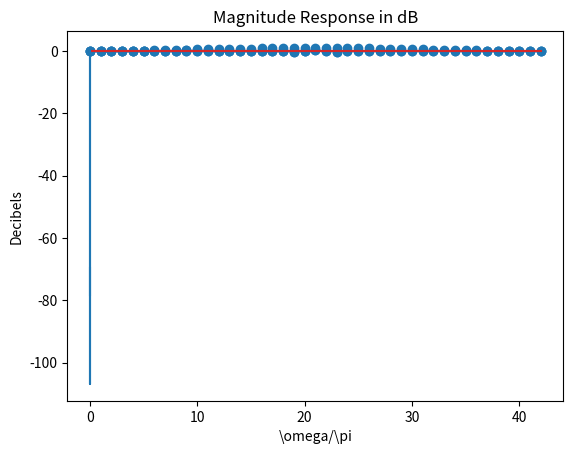

Python code for this plot:
#!/usr/bin/env python
# coding: utf-8

# In[1]:


import numpy as np
import scipy
import scipy.signal
import matplotlib.pyplot as plt


# In[2]:


def ampl_res(h):
    M = len(h)
    L = int(np.floor(M / 2))
    if not np.array_equal(np.fix(np.abs(h[0:L] * (10**10))), np.fix(np.abs(h[M - L:M]) * (10**10))[::-1]):
        print("Error: This is not a linear-phase impulse reponse.")
    if 2 * L != M:
        if h[0] == h[M-1]:
            print("*** Type-1 Linear-Phase Filter ***")
        elif h[0] != h[M-1]:
            print("*** Type-3 Linear-Phase Filter ***")
    else:
        if h[0] == h[M-1]:
            print("*** Type-2 Linear-Phase Filter ***")
        elif h[0] != h[M-1]:
            print("*** Type-4 Linear-Phase Filter ***")

# Test script
n = np.arange(0, 11)
h_I = (0.9)**np.abs(n - 5) * np.cos(np.pi * (n - 5) / 12)
ampl_res(h_I)

n = np.arange(0, 10)
h_II = (0.9)**np.abs(n - 4.5) * np.cos(np.pi * (n - 4.5) / 11)
ampl_res(h_II)

n = np.arange(0, 11)
h_III = (0.9)**np.abs(n - 5) * np.sin(np.pi * (n - 5) / 12)
ampl_res(h_III)

n = np.arange(0, 10)
h_IV = (0.9)**np.abs(n - 4.5) * np.sin(np.pi * (n - 4.5) / 11)
ampl_res(h_IV)


# In[3]:



def db2delta(Rp, As):
    # Converts dB specs Rp and As into absolute specs delta1 and delta2
    # delta1 = Passband tolerance
    # delta2 = Stopband tolerance
    # Rp = Passband ripple
    # As = Stopband attenuation
    
    delta1 = (((10)**(Rp / 20)) - 1) / (((10)**(Rp / 20)) + 1)
    delta2 = (1 + delta1) * (10**(-As / 20))

    # You need to fill in here
    return delta1, delta2


# In[4]:


def delta2db(delta1, delta2):
    # Converts absolute specs delta1 and delta2 into dB specs Rp and As
    # Rp = Passband ripple
    # As = Stopband attenuation
    # delta1 = Passband tolerance
    # delta2 = Stopband tolerance
    
    Rp = -20 * np.log10((1 - delta1) / (1 + delta1))
    As = -20 * np.log10(delta2 / (1 + delta1))

    # You need to fill in here
    return Rp, As


# In[6]:




# Test script
Rp, As = delta2db(0.01, 0.001)  # Rp: 0.1737, As: 60.0864
print(Rp, As)
delta1, delta2 = db2delta(0.25, 50)  # delta1: 0.0144, delta2: 0.0032
print(delta1, delta2)



'''HW3_3_2 code format, you need to fill in ...'''



def ideal_lp(wc, M):
    # Ideal LowPass filter computation
    # hd = ideal impulse response between 0 to M-1
    # wc = cutoff frequency in radians
    # M = length of the ideal filter

    # You need to fill in here
    n = np.arange(0, M)
    
    alpha = int((M - 1) / 2)
    
    m = n - alpha + np.spacing(1)
    
    hd = np.sin(wc * m) / (np.pi * m)
    return hd
    
# Test script
hd = ideal_lp(0.55 * np.pi, 21)
n = np.arange(21)

plt.stem(n, hd)
plt.show()


# In[7]:


def freqz_m(b, a):
    # Modified version of scipy.signal.freqz()
    # db    = Relative magnitude in dB computed over 0 to pi radians
    # mag = absolute magnitude computed over 0 to pi radians
    # pha   = Phase response in radians over 0 to pi radians
    # W     = 501 frequency samples between 0 to pi radians
    # H     = The frequency response, as complex numbers.
    # b     = numerator polynomial of H(z) (for FIR: b=h)
    # a     = denominator polynomial of H(z) (for FIR: a=[1])

    W, H = scipy.signal.freqz(b, a, 1000, 'whole')
    # print(H)
    W = W[0:501]
    H = H[0:501]
    mag = np.abs(H)
    db = 20 * np.log10((mag) / np.max(mag))
    pha = np.angle(H)
    return db, mag, pha


"""
Step 1: Define some specifications
"""

# Specification
ws1 = 0.2 * np.pi
wp1 = 0.35 * np.pi
wp2 = 0.55 * np.pi
ws2 = 0.75 * np.pi
Rp = 0.25
As = 40

"""
Step 2: Preprocess and get the signal length
"""

# Select the min(delta1, delta2) since delta1=delta2 in window design
delta1, delta2 = db2delta(Rp, As)
if (delta1 < delta2):
    delta2 = delta1
    print('Delta1 is smaller than delta2')
    Rp, As = delta2db(delta1, delta2)

#
tr_width = min((wp1 - ws1), (ws2 - wp2))

M = np.ceil(6.2 * np.pi / tr_width)
M = 2 * np.floor(M / 2) + 1
print(M)

"""
Step 3: Apply Hanning Window. Plot 1: Hann Window.
"""

n = np.arange(M)
w_han = np.hanning(M)

plt.stem(n, w_han)
plt.xlabel('n')
plt.ylabel('w_{han}(n)')
plt.title('Hann Window')
plt.show()

"""
Step 4: Use low pass filter to create a band-pass filter. Plot 2: Ideal Impulse Response.
"""
wc1 = (ws1 + wp1) / 2
wc2 = (ws2 + wp2) / 2

hd = ideal_lp(wc2, M) - ideal_lp(wc1, M)

plt.stem(n, hd)
plt.xlabel('n')
plt.ylabel('h_d(n)')
plt.title('Ideal Impulse Response')
plt.show()

"""
Step 5: Plot 3: Actual Impulse Response
"""

h = np.multiply(hd, w_han)
plt.stem(n, h)
plt.xlabel('n')
plt.ylabel('h_(n)')
plt.title('Actual Impulse Response')
plt.show()

"""
Use the function freqz_m in freqz_m.py to compute the magnitude. Plot 4: Magnitude Response in dB
"""
db, mag, pha = freqz_m(h, 1)
delta_w = np.pi / 500
w = np.linspace(0, delta_w, 501)

plt.plot(w / np.pi, db)
plt.title('Magnitude Response in dB')
plt.xlabel('\omega/\pi')
plt.ylabel('Decibels')
plt.show()


# In[ ]:




